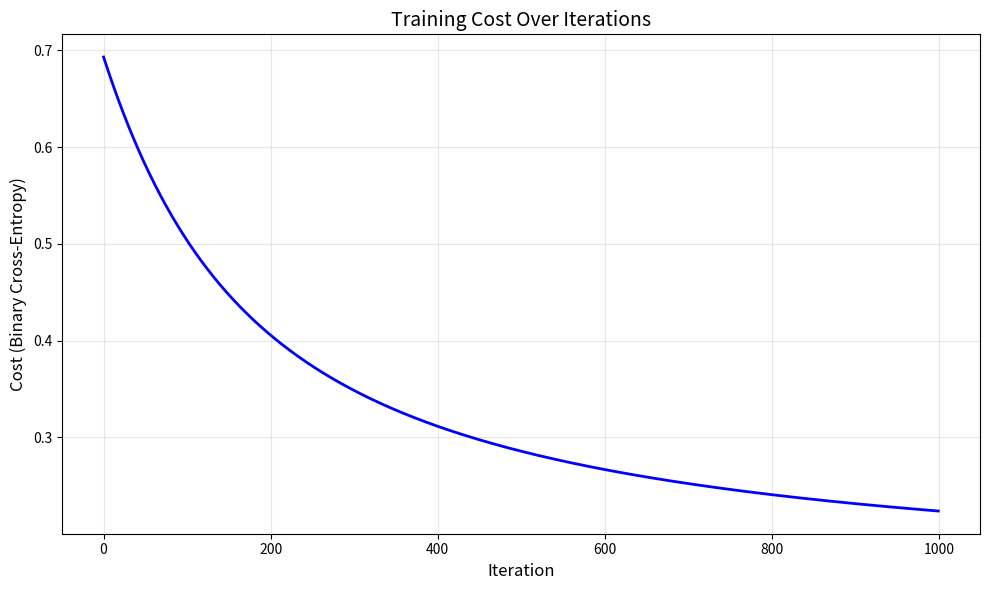

Write the Python code that produced this figure.
"""
Logistic Regression: Complete Implementation from Scratch

This module implements logistic regression for binary classification using
gradient descent optimization. No external ML libraries are used - everything
is built from first principles using NumPy.
"""

import numpy as np    #type: ignore
import matplotlib.pyplot as plt    #type: ignore
from typing import Tuple, List


# ============================================================================
# PART 1: CORE FUNCTIONS
# ============================================================================

class LogisticRegression:
    """
    Logistic Regression classifier using Gradient Descent.
    
    Learns to predict binary outcomes (0 or 1) by fitting a sigmoid curve
    to the data.
    """
    
    def __init__(self, learning_rate: float = 0.01, iterations: int = 1000, 
                 verbose: bool = True):
        """
        Initialize logistic regression model.
        
        Args:
            learning_rate: Step size for gradient descent (alpha)
            iterations: Number of training iterations
            verbose: Print progress during training
        """
        self.learning_rate = learning_rate
        self.iterations = iterations
        self.verbose = verbose
        
        # Will be set during training
        self.weights = None
        self.bias = None
        self.cost_history = []
        
        # For feature normalization
        self.feature_means = None
        self.feature_stds = None
    
    # ========================================================================
    # SIGMOID FUNCTION
    # ========================================================================
    
    @staticmethod
    def sigmoid(z: np.ndarray) -> np.ndarray:
        """
        Sigmoid function: σ(z) = 1 / (1 + e^(-z))
        
        Transforms any number into a probability between 0 and 1.
        
        Args:
            z: Linear combination (w·x + b)
        
        Returns:
            Probability between 0 and 1
        """
        # Clip z to prevent overflow
        z = np.clip(z, -500, 500)
        return 1 / (1 + np.exp(-z))
    
    # ========================================================================
    # FEATURE NORMALIZATION
    # ========================================================================
    
    def _normalize_features(self, X: np.ndarray, fit: bool = True) -> np.ndarray:
        """
        Normalize features using standardization (z-score normalization).
        
        Formula: x_normalized = (x - mean(x)) / std(x)
        
        Critical for convergence and numerical stability.
        
        Args:
            X: Feature matrix (m x n)
            fit: If True, compute mean/std from X (training)
                 If False, use stored mean/std (prediction)
        
        Returns:
            Normalized features
        """
        if fit:
            self.feature_means = np.mean(X, axis=0)
            self.feature_stds = np.std(X, axis=0)
            # Avoid division by zero
            self.feature_stds[self.feature_stds == 0] = 1
        
        return (X - self.feature_means) / self.feature_stds
    
    # ========================================================================
    # LINEAR COMBINATION
    # ========================================================================
    
    def _compute_z(self, X: np.ndarray) -> np.ndarray:
        """
        Compute linear combination: z = w·X + b
        
        This is the linear part before sigmoid.
        
        Args:
            X: Features (m x n)
        
        Returns:
            Linear combination (m x 1)
        """
        return np.dot(X, self.weights) + self.bias
    
    # ========================================================================
    # PREDICTIONS
    # ========================================================================
    
    def _get_predictions(self, X: np.ndarray) -> np.ndarray:
        """
        Get probability predictions: h(x) = sigmoid(w·x + b)
        
        Args:
            X: Features (m x n)
        
        Returns:
            Probabilities (m x 1) between 0 and 1
        """
        z = self._compute_z(X)
        return self.sigmoid(z)
    
    # ========================================================================
    # COST FUNCTION: BINARY CROSS-ENTROPY
    # ========================================================================
    
    def _compute_cost(self, predictions: np.ndarray, y: np.ndarray) -> float:
        """
        Compute Binary Cross-Entropy cost.
        
        Formula: J = -(1/m) * Σ[y*log(h) + (1-y)*log(1-h)]
        
        This cost function:
        - Is 0 when prediction is correct
        - Approaches infinity when prediction is confidently wrong
        - Is symmetric (doesn't favor positive or negative class)
        
        Args:
            predictions: Predicted probabilities (m x 1)
            y: Actual labels (m x 1)
        
        Returns:
            Single cost value (scalar)
        """
        m = len(y)
        
        # Clip predictions to avoid log(0)
        predictions = np.clip(predictions, 1e-7, 1 - 1e-7)
        
        # Binary cross-entropy formula
        cost = -(1/m) * np.sum(
            y * np.log(predictions) + (1 - y) * np.log(1 - predictions)
        )
        
        return cost
    
    # ========================================================================
    # GRADIENT COMPUTATION
    # ========================================================================
    
    def _compute_gradients(self, X: np.ndarray, predictions: np.ndarray, 
                          y: np.ndarray) -> Tuple[np.ndarray, float]:
        """
        Compute gradients for weights and bias.
        
        Gradient for weights: ∂J/∂w = (1/m) * X^T * (h - y)
        Gradient for bias: ∂J/∂b = (1/m) * Σ(h - y)
        
        These gradients point in the direction of steepest ascent.
        We move opposite to this direction (gradient descent).
        
        Args:
            X: Features (m x n)
            predictions: Predicted probabilities (m x 1)
            y: Actual labels (m x 1)
        
        Returns:
            Tuple of (weight_gradients, bias_gradient)
        """
        m = len(y)
        
        # Compute error
        error = predictions - y
        
        # Gradient for weights
        weight_gradients = (1/m) * np.dot(X.T, error)
        
        # Gradient for bias
        bias_gradient = (1/m) * np.sum(error)
        
        return weight_gradients, bias_gradient
    
    # ========================================================================
    # PARAMETER UPDATE
    # ========================================================================
    
    def _update_parameters(self, weight_gradients: np.ndarray, 
                          bias_gradient: float) -> None:
        """
        Update weights and bias using gradient descent.
        
        Update rule:
        w := w - learning_rate * ∂J/∂w
        b := b - learning_rate * ∂J/∂b
        
        Args:
            weight_gradients: Gradients for weights (n x 1)
            bias_gradient: Gradient for bias (scalar)
        """
        self.weights -= self.learning_rate * weight_gradients
        self.bias -= self.learning_rate * bias_gradient
    
    # ========================================================================
    # TRAINING
    # ========================================================================
    
    def fit(self, X: np.ndarray, y: np.ndarray) -> 'LogisticRegression':
        """
        Train the logistic regression model.
        
        Process:
        1. Normalize features
        2. Initialize weights and bias
        3. For each iteration:
           a. Compute predictions
           b. Compute cost
           c. Compute gradients
           d. Update parameters
        4. Stop when cost converges
        
        Args:
            X: Training features (m x n)
            y: Training labels (m x 1), values should be 0 or 1
        
        Returns:
            Self (for method chaining)
        """
        m, n = X.shape
        
        # Validate input
        if len(y) != m:
            raise ValueError(f"X has {m} examples, y has {len(y)} examples")
        
        if not np.all((y == 0) | (y == 1)):
            raise ValueError("Labels y must be binary (0 or 1)")
        
        # Normalize features
        X_normalized = self._normalize_features(X, fit=True)
        
        # Initialize parameters
        self.weights = np.zeros((n, 1))
        self.bias = 0.0
        self.cost_history = []
        
        # Training loop (gradient descent)
        for iteration in range(self.iterations):
            # Forward pass
            predictions = self._get_predictions(X_normalized)
            
            # Compute cost
            cost = self._compute_cost(predictions, y)
            self.cost_history.append(cost)
            
            # Compute gradients
            weight_grads, bias_grad = self._compute_gradients(
                X_normalized, predictions, y
            )
            
            # Update parameters
            self._update_parameters(weight_grads, bias_grad)
            
            # Print progress
            if self.verbose and (iteration % (self.iterations // 10) == 0 or 
                                iteration == self.iterations - 1):
                print(f"Iteration {iteration}: Cost = {cost:.6f}")
        
        return self
    
    # ========================================================================
    # PREDICTION
    # ========================================================================
    
    def predict_proba(self, X: np.ndarray) -> np.ndarray:
        """
        Predict probabilities for new data.
        
        Returns probability of belonging to class 1 (positive class).
        
        Args:
            X: Features (m x n)
        
        Returns:
            Probabilities (m x 1), values between 0 and 1
        
        Raises:
            ValueError: If model hasn't been fitted
        """
        if self.weights is None:
            raise ValueError("Model must be fitted before making predictions")
        
        # Normalize using training parameters
        X_normalized = self._normalize_features(X, fit=False)
        
        # Get predictions
        return self._get_predictions(X_normalized)
    
    def predict(self, X: np.ndarray, threshold: float = 0.5) -> np.ndarray:
        """
        Predict binary labels for new data.
        
        Args:
            X: Features (m x n)
            threshold: Probability threshold for classification
                      Default 0.5, but can be adjusted
        
        Returns:
            Binary predictions (m x 1), values are 0 or 1
        """
        probabilities = self.predict_proba(X)
        return (probabilities >= threshold).astype(int)
    
    # ========================================================================
    # EVALUATION METRICS
    # ========================================================================
    
    def evaluate(self, X: np.ndarray, y: np.ndarray, 
                 threshold: float = 0.5) -> dict:
        """
        Evaluate model performance on a dataset.
        
        Computes:
        - Accuracy: Fraction of correct predictions
        - Precision: Of positive predictions, how many are correct
        - Recall: Of actual positives, how many we found
        - F1-score: Harmonic mean of precision and recall
        
        Args:
            X: Features (m x n)
            y: Actual labels (m x 1)
            threshold: Classification threshold
        
        Returns:
            Dictionary with metrics
        """
        predictions = self.predict(X, threshold)
        
        # True positives, false positives, etc.
        tp = np.sum((predictions == 1) & (y == 1))
        fp = np.sum((predictions == 1) & (y == 0))
        tn = np.sum((predictions == 0) & (y == 0))
        fn = np.sum((predictions == 0) & (y == 1))
        
        # Metrics
        accuracy = (tp + tn) / len(y) if len(y) > 0 else 0
        precision = tp / (tp + fp) if (tp + fp) > 0 else 0
        recall = tp / (tp + fn) if (tp + fn) > 0 else 0
        f1 = 2 * (precision * recall) / (precision + recall) if (precision + recall) > 0 else 0
        
        return {
            'accuracy': accuracy,
            'precision': precision,
            'recall': recall,
            'f1_score': f1,
            'true_positives': tp,
            'false_positives': fp,
            'true_negatives': tn,
            'false_negatives': fn
        }
    
    # ========================================================================
    # VISUALIZATION
    # ========================================================================
    
    def plot_cost_curve(self) -> None:
        """
        Plot cost function over iterations.
        
        Useful for diagnosing:
        - Convergence: Cost should decrease monotonically
        - Learning rate: Too high (oscillations), too low (slow)
        """
        if not self.cost_history:
            raise ValueError("Model must be fitted before plotting")
        
        plt.figure(figsize=(10, 6))
        plt.plot(self.cost_history, linewidth=2, color='blue')
        plt.xlabel('Iteration', fontsize=12)
        plt.ylabel('Cost (Binary Cross-Entropy)', fontsize=12)
        plt.title('Training Cost Over Iterations', fontsize=14)
        plt.grid(True, alpha=0.3)
        plt.tight_layout()
        plt.show()


# ============================================================================
# PART 2: DEMONSTRATION
# ============================================================================

def create_synthetic_classification_data(n_examples: int = 200, 
                                        n_features: int = 2, 
                                        random_state: int = 42) -> Tuple:
    """
    Create a synthetic binary classification dataset.
    
    Returns:
        Tuple of (X, y) where X is features and y is binary labels
    """
    np.random.seed(random_state)
    
    # Create two classes
    class_0 = np.random.randn(n_examples // 2, n_features) - 1
    class_1 = np.random.randn(n_examples // 2, n_features) + 1
    
    X = np.vstack([class_0, class_1])
    y = np.vstack([np.zeros((n_examples // 2, 1)), 
                   np.ones((n_examples // 2, 1))])
    
    # Shuffle
    shuffle_idx = np.random.permutation(n_examples)
    X = X[shuffle_idx]
    y = y[shuffle_idx]
    
    return X, y


def main():
    """
    Complete demonstration of logistic regression.
    """
    
    print("=" * 80)
    print("LOGISTIC REGRESSION: COMPLETE IMPLEMENTATION")
    print("=" * 80)
    
    # ========================================================================
    # STEP 1: CREATE DATASET
    # ========================================================================
    print("\n1. CREATING SYNTHETIC DATASET")
    print("-" * 80)
    
    X, y = create_synthetic_classification_data(n_examples=200, n_features=2)
    
    # Split into train and test
    train_size = int(0.8 * len(X))
    X_train = X[:train_size]
    y_train = y[:train_size]
    X_test = X[train_size:]
    y_test = y[train_size:]
    
    print(f"Training set: {X_train.shape[0]} examples, {X_train.shape[1]} features")
    print(f"Test set: {X_test.shape[0]} examples")
    print(f"Class distribution (training):")
    print(f"  - Class 0 (negative): {(y_train == 0).sum()} examples")
    print(f"  - Class 1 (positive): {(y_train == 1).sum()} examples")
    
    # ========================================================================
    # STEP 2: CREATE AND TRAIN MODEL
    # ========================================================================
    print("\n2. TRAINING LOGISTIC REGRESSION MODEL")
    print("-" * 80)
    
    model = LogisticRegression(learning_rate=0.01, iterations=1000, verbose=True)
    model.fit(X_train, y_train)
    
    # ========================================================================
    # STEP 3: EVALUATE ON TRAINING SET
    # ========================================================================
    print("\n3. EVALUATING ON TRAINING SET")
    print("-" * 80)
    
    train_metrics = model.evaluate(X_train, y_train)
    print(f"Training Accuracy: {train_metrics['accuracy']:.4f}")
    print(f"Training Precision: {train_metrics['precision']:.4f}")
    print(f"Training Recall: {train_metrics['recall']:.4f}")
    print(f"Training F1-Score: {train_metrics['f1_score']:.4f}")
    
    # ========================================================================
    # STEP 4: EVALUATE ON TEST SET
    # ========================================================================
    print("\n4. EVALUATING ON TEST SET")
    print("-" * 80)
    
    test_metrics = model.evaluate(X_test, y_test)
    print(f"Test Accuracy: {test_metrics['accuracy']:.4f}")
    print(f"Test Precision: {test_metrics['precision']:.4f}")
    print(f"Test Recall: {test_metrics['recall']:.4f}")
    print(f"Test F1-Score: {test_metrics['f1_score']:.4f}")
    
    # ========================================================================
    # STEP 5: MAKE PREDICTIONS ON NEW DATA
    # ========================================================================
    print("\n5. MAKING PREDICTIONS ON NEW DATA")
    print("-" * 80)
    
    # Test on a few examples
    test_examples = X_test[:5]
    probabilities = model.predict_proba(test_examples)
    predictions = model.predict(test_examples)
    actual = y_test[:5]
    
    print("\nExample predictions:")
    for i in range(5):
        prob = probabilities[i][0]
        pred = predictions[i][0]
        actual_label = actual[i][0]
        match = "✓" if pred == actual_label else "✗"
        print(f"  Example {i+1}: Probability={prob:.4f}, "
              f"Predicted={int(pred)}, Actual={int(actual_label)} {match}")
    
    # ========================================================================
    # STEP 6: ADJUST THRESHOLD
    # ========================================================================
    print("\n6. EXPERIMENTING WITH DIFFERENT THRESHOLDS")
    print("-" * 80)
    
    thresholds = [0.3, 0.5, 0.7]
    for threshold in thresholds:
        metrics = model.evaluate(X_test, y_test, threshold=threshold)
        print(f"\nThreshold = {threshold}:")
        print(f"  Accuracy: {metrics['accuracy']:.4f}")
        print(f"  Precision: {metrics['precision']:.4f}")
        print(f"  Recall: {metrics['recall']:.4f}")
    
    # ========================================================================
    # STEP 7: VISUALIZE
    # ========================================================================
    print("\n7. VISUALIZING TRAINING CURVE")
    print("-" * 80)
    print("Displaying cost curve...")
    model.plot_cost_curve()
    
    # ========================================================================
    # SUMMARY
    # ========================================================================
    print("\n" + "=" * 80)
    print("DEMONSTRATION COMPLETE")
    print("=" * 80)
    print("\nKey insights:")
    print("✓ Model learned to classify the data")
    print("✓ Cost decreased during training (convergence)")
    print("✓ Training and test accuracy are similar (no overfitting)")
    print("✓ Different thresholds give different precision/recall trade-offs")


if __name__ == "__main__":
    main()
